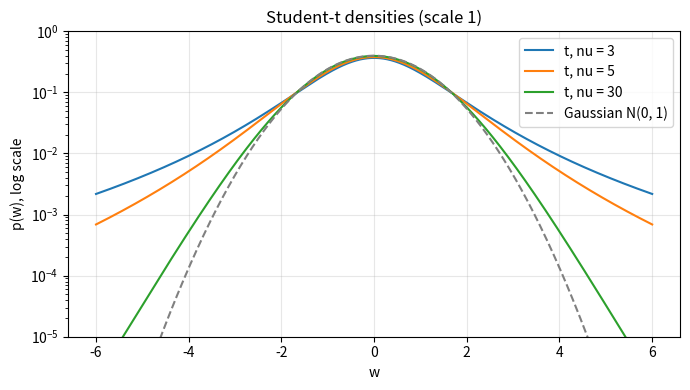

Here is the Python script that generated this plot: (Note: this script raises an exception after producing the figure.)
# Authors: Varun Shastry and HARSH070105
# Simulation C: mean, median and t-MLE under Student-t noise
# Model is DC under noise w[n] ~ t(nu) with scale 1, which is symmetric with heavier tails than gaussian
# nu large is gaussian, nu = 1 is Cauchy
# hence the prediction is (each divided by the CRB, scale 1)
#.....Fisher information of one sample i = (nu+1)/(nu+3), so CRB = (nu+3)/((nu+1) N)
#.....mean/CRB   = nu/(nu-2) * i, for nu > 2
#.....median/CRB = i / (4 f0^2), f0 = gamma((nu+1)/2) / (sqrt(nu pi) gamma(nu/2)) is the density at the centre
#.....t-MLE/CRB  = 1, the t-MLE is a weighted mean with weights (nu+1)/(nu + (x-A)^2), Lange et al. 1989 eq. (3)
# for nu <= 2 the noise variance is infinite, so there we compare the interquartile range (IQR) of the estimates

import numpy as np
import pandas as pd
import matplotlib.pyplot as plt
from scipy.special import gammaln
from scipy.optimize import brentq
from scipy.stats import norm
np.random.seed(0)

A = 1.0 # true DC
trials = 5000 # num-montecarlo trials

def fisher_info(nu):
    return (nu + 1) / (nu + 3)

def noise_var(nu):
    return nu / (nu - 2)

def f_centre(nu):
    return np.exp(gammaln((nu + 1) / 2) - gammaln(nu / 2)) / np.sqrt(nu * np.pi)

def pred_mean(nu):
    return noise_var(nu) * fisher_info(nu)

def pred_median(nu):
    return fisher_info(nu) / (4 * f_centre(nu)**2)

def t_mle(x, nu):
    # x has one row per trial, start from the median and repeat the weighted mean
    A_hat = np.median(x, axis=1)
    for it in range(50):
        r = x - A_hat[:, None]
        weights = (nu + 1) / (nu + r**2)
        A_hat = np.sum(weights * x, axis=1) / np.sum(weights, axis=1)
    return A_hat

def efficiency_ratios(nu, N, with_mle=False):
    x = A + np.random.standard_t(nu, size=(trials, N))
    crb = 1 / (N * fisher_info(nu))
    r_mean = np.var(np.mean(x, axis=1)) / crb
    r_median = np.var(np.median(x, axis=1)) / crb
    r_mle = np.var(t_mle(x, nu)) / crb if with_mle else np.nan
    return r_mean, r_median, r_mle

# ---------------- Part 1: the densities ----------------
w = np.linspace(-6, 6, 1000)
plt.figure(figsize=(7, 4))
for nu in [3, 5, 30]:
    pdf = f_centre(nu) * (1 + w**2 / nu) ** (-(nu + 1) / 2)
    plt.plot(w, pdf, label="t, nu = %d" % nu)
plt.plot(w, norm.pdf(w), color="gray", linestyle="--", label="Gaussian N(0, 1)")
plt.yscale("log")
plt.ylim(1e-5, 1)
plt.xlabel("w")
plt.ylabel("p(w), log scale")
plt.title("Student-t densities (scale 1)")
plt.legend()
plt.grid(alpha=0.3)
plt.tight_layout()
plt.savefig("figures/simC_t_density.png", dpi=200)
print("Saved figures/simC_t_density.png")

# ---------------- Part 2: efficiency against nu, at N = 100 ----------------
N = 100
nu_meas = [3, 4, 5, 7, 10, 20, 50]
rows = []
for nu in nu_meas:
    r_mean, r_median, r_mle = efficiency_ratios(nu, N, with_mle=True)
    rows.append({"nu": nu,
                 "mean (pred)": pred_mean(nu), "mean (meas)": r_mean,
                 "median (pred)": pred_median(nu), "median (meas)": r_median,
                 "t-MLE (pred)": 1.0, "t-MLE (meas)": r_mle})
table = pd.DataFrame(rows)
print("Efficiency ratio Var/CRB under Student-t noise, N =", N, "with", trials, "trials")
print(table.round(3).to_string(index=False))

nu_star = brentq(lambda v: pred_mean(v) - pred_median(v), 3, 5)
print("mean and median equally efficient at nu = %.3f (below it the median wins, above it the mean wins)" % nu_star)
print()

nu_grid = np.logspace(np.log10(2.05), np.log10(60), 400)
plt.figure(figsize=(7, 5))
plt.plot(nu_grid, pred_mean(nu_grid), color="tab:blue", label="Mean (MSE), predicted")
plt.plot(nu_grid, pred_median(nu_grid), color="tab:orange", label="Median (MAE), predicted")
plt.plot(table["nu"], table["mean (meas)"], "o", color="tab:blue", label="Mean, measured")
plt.plot(table["nu"], table["median (meas)"], "s", color="tab:orange", label="Median, measured")
plt.plot(table["nu"], table["t-MLE (meas)"], "^", color="tab:green", label="t-MLE, measured (predicted 1)")
plt.axhline(1, color="gray", linewidth=0.8)
plt.axhline(np.pi / 2, color="gray", linewidth=0.8)
plt.text(2.15, 0.9, "1 = CRB (and the Gaussian mean)", color="gray")
plt.text(2.15, np.pi / 2 + 0.03, "pi/2 (Gaussian median)", color="gray")
plt.axvline(nu_star, color="black", linestyle="--", linewidth=0.8)
plt.text(nu_star * 1.04, 3.6, "nu* = %.2f" % nu_star)
plt.xscale("log")
plt.ylim(0.8, 4)
plt.xlabel("Degrees of freedom nu (log scale)")
plt.ylabel("Var/CRB")
plt.title("Student-t noise: efficiency against the tail heaviness, N = 100")
plt.legend(loc="upper right", fontsize=8)
plt.grid(alpha=0.3)
plt.tight_layout()
plt.savefig("figures/simC_ratio_vs_nu.png", dpi=200)
print("Saved figures/simC_ratio_vs_nu.png")

# ---------------- Part 3: how the ratios change with N ----------------
N_values = [10, 20, 50, 100, 200, 500, 1000]
nus = [3, 5, 10]
plt.figure(figsize=(12, 4))
for j, nu in enumerate(nus):
    mean_list = []
    median_list = []
    for N in N_values:
        r_mean, r_median, _ = efficiency_ratios(nu, N)
        mean_list.append(r_mean)
        median_list.append(r_median)
    df = pd.DataFrame({"N": N_values, "Mean": mean_list, "Median": median_list})
    print("Var/CRB as N grows, nu = %g (predicted: mean %.3f, median %.3f)" % (nu, pred_mean(nu), pred_median(nu)))
    print(df.round(3).to_string(index=False))
    print()

    plt.subplot(1, 3, j + 1)
    plt.plot(N_values, mean_list, "o-", color="tab:blue", label="Mean (MSE)")
    plt.plot(N_values, median_list, "s-", color="tab:orange", label="Median (MAE)")
    plt.axhline(pred_mean(nu), color="tab:blue", linewidth=0.9, linestyle=":", label="Predicted (mean)")
    plt.axhline(pred_median(nu), color="tab:orange", linewidth=0.9, linestyle=":", label="Predicted (median)")
    plt.xscale("log")
    plt.ylim(0.8, 3.2)
    plt.xlabel("Number of samples N")
    if j == 0:
        plt.ylabel("Var/CRB")
    plt.title("Student-t noise, nu = %g" % nu)
    plt.legend(loc="upper center", ncol=2, fontsize=7.5)
    plt.grid(alpha=0.3)
plt.tight_layout()
plt.savefig("figures/simC_ratio_vs_N.png", dpi=200)
print("Saved figures/simC_ratio_vs_N.png")

# ---------------- Part 4: infinite variance, nu = 1 (Cauchy) and nu = 2 ----------------
# Var/CRB is meaningless here, so we use the interquartile range (IQR) of the estimates
# median: approximately gaussian with std 1/(2 f0 sqrt(N)), so IQR = 2 * 0.6745 * std = 0.6745 / (f0 sqrt(N))
# mean for nu = 1: the mean of N Cauchy samples is again standard Cauchy, whose IQR is 2, for every N
plt.figure(figsize=(10, 4))
for j, nu in enumerate([1, 2]):
    iqr_mean = []
    iqr_median = []
    for N in N_values:
        x = A + np.random.standard_t(nu, size=(trials, N))
        q75, q25 = np.percentile(np.mean(x, axis=1), [75, 25])
        iqr_mean.append(q75 - q25)
        q75, q25 = np.percentile(np.median(x, axis=1), [75, 25])
        iqr_median.append(q75 - q25)
    pred_iqr_median = norm.ppf(0.75) / (f_centre(nu) * np.sqrt(np.array(N_values)))
    df = pd.DataFrame({"N": N_values, "Mean IQR": iqr_mean, "Median IQR": iqr_median,
                       "Median IQR (pred)": pred_iqr_median})
    print("Interquartile range of the estimates, nu = %g (mean predicted: %s)"
          % (nu, "2 for every N" if nu == 1 else "shrinks, slower than 1/sqrt(N)"))
    print(df.round(3).to_string(index=False))
    print()

    plt.subplot(1, 2, j + 1)
    plt.plot(N_values, iqr_mean, "o-", color="tab:blue", label="Mean (MSE)")
    plt.plot(N_values, iqr_median, "s-", color="tab:orange", label="Median (MAE)")
    plt.plot(N_values, pred_iqr_median, color="tab:orange", linestyle=":", label="Median, predicted")
    if nu == 1:
        plt.axhline(2, color="tab:blue", linestyle=":", label="Mean, predicted (2)")
    plt.xscale("log")
    plt.yscale("log")
    plt.xlabel("Number of samples N")
    if j == 0:
        plt.ylabel("Interquartile range of the estimate")
    plt.title("Student-t noise, nu = %g (infinite variance)" % nu)
    plt.legend(fontsize=8)
    plt.grid(alpha=0.3)
plt.tight_layout()
plt.savefig("figures/simC_infinite_variance.png", dpi=200)
print("Saved figures/simC_infinite_variance.png")

# ---------------- Part 5: one long run of Cauchy samples (nu = 1) ----------------
# mean and median of the first n samples, for n = 1 to 10000
np.random.seed(0) # fixed so the same long run is shown every time
n_max = 10000
x = A + np.random.standard_cauchy(n_max)
n_values = np.arange(1, n_max + 1)
running_mean = np.cumsum(x) / n_values
running_median = np.zeros(n_max)
for n in range(1, n_max + 1):
    running_median[n - 1] = np.median(x[:n])
print("largest sample in the run: %.0f at n = %d" % (x[np.argmax(np.abs(x))], np.argmax(np.abs(x)) + 1))
print("mean after %d samples: %.2f, median: %.3f" % (n_max, running_mean[-1], running_median[-1]))

plt.figure(figsize=(7, 4.5))
plt.plot(n_values, running_mean, label="Mean of first n samples (MSE)")
plt.plot(n_values, running_median, label="Median of first n samples (MAE)")
plt.axhline(A, color="black", linestyle="--", label="True A")
plt.xscale("log")
plt.ylim(-18, 7)
plt.xlabel("Number of samples n")
plt.ylabel("Estimate of A")
plt.title("Cauchy noise (nu = 1): one long run of samples")
plt.legend()
plt.grid(alpha=0.3)
plt.tight_layout()
plt.savefig("figures/simC_cauchy_running.png", dpi=200)
print("Saved figures/simC_cauchy_running.png")
